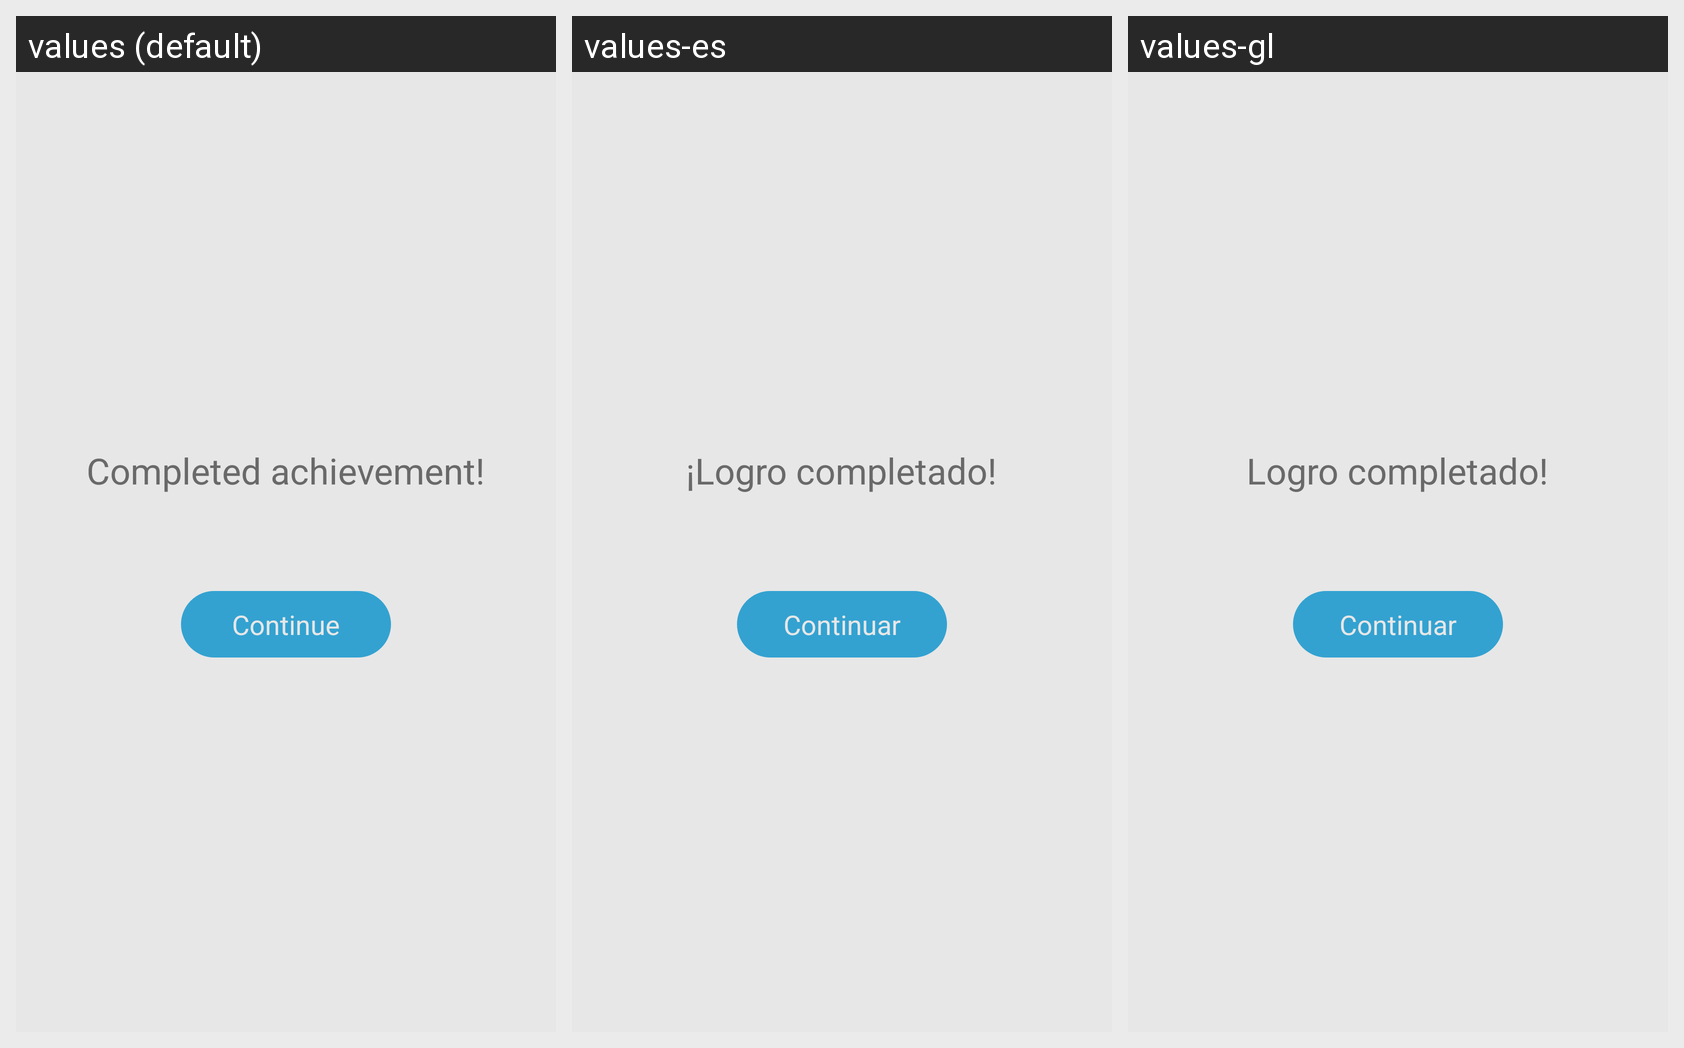

Strings drawn on this Android screen and how each of the app's shown locales translates them:
Android screen res/layout/dialog_achievement_yincana_dialog.xml rendered under 3 locales, left to right: values (default), values-es, values-gl. Device: Nexus 5 (rendered at 1080×1920; each locale shown at half size, 540×960, under a caption strip naming it); theme AppTheme.
Strings drawn on this screen, with the default value and each locale's value (text and hints the layout hard-codes, and strings that could not be matched under every locale, appear in the picture but are not listed):

completed_achievement
  values: Completed achievement!
  values-es: ¡Logro completado!
  values-gl: Logro completado!

continue_
  values: Continue
  values-es: Continuar
  values-gl: Continuar
